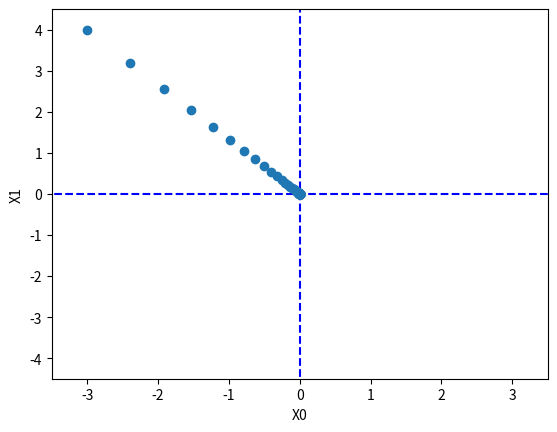

Python code for this plot:
#!/usr/bin/env python
#-*- coding: utf-8 -*-
#
#Created 2017-06-21
#
import numpy as np
import matplotlib.pylab as plt

def numerical_gradient(f, x):
    h = 1e-4
    grad = np.zeros_like(x)

    for idx in range(x.size):
        tmp_val = x[idx]
        x[idx] = tmp_val + h
        fxh1 = f(x)

        x[idx] = tmp_val - h
        fxh2 = f(x)

        grad[idx] = (fxh1 - fxh2) / (2*h)
        x[idx] = tmp_val

    return grad


def gradient_descent(f, init_x, lr=0.01, step_num=100):
    x = init_x
    x_history = []

    for i in range(step_num):
        x_history.append(x.copy())
        grad = numerical_gradient(f, x)

        x -= lr * grad

    return x, np.array(x_history)


def function_2(x):
    return x[0]**2 + x[1]**2


if __name__ == '__main__':
    init_x = np.array([-3.0, 4.0])
    x, x_history = gradient_descent(function_2, init_x=init_x, lr=0.1, step_num=100)

    plt.plot([-5.0, 5.0], [0, 0], '--b')
    plt.plot([0, 0], [-5.0, 5.0], '--b')
    plt.plot(x_history[:,0], x_history[:,1], 'o')

    plt.xlim(-3.5, 3.5)
    plt.ylim(-4.5, 4.5)
    plt.xlabel("X0")
    plt.ylabel("X1")
    plt.show()
